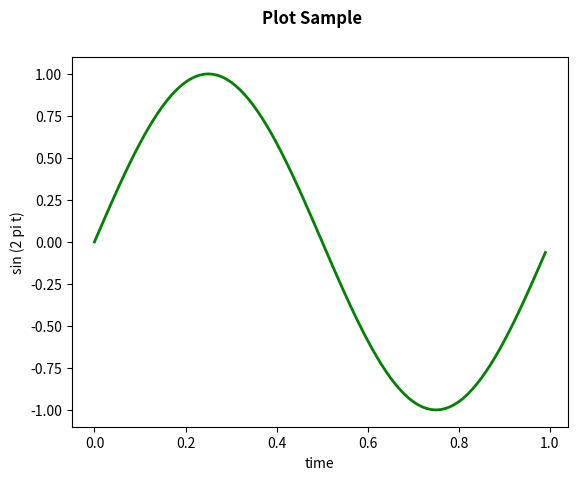

Write the Python code that produced this figure.
#based on 
#source: https://www.geeksforgeeks.org/matplotlib-figure-figure-add_axes-in-python/
from cmath import pi
import matplotlib.pyplot as plt
import numpy as np

# make data
import numpy as np
import matplotlib.pyplot as plt

#define figure  
fig = plt.figure()
#add one plot
ax1 = fig.add_subplot(111)

#data
t = np.arange(0.0, 1.0, 0.01)
s = np.sin(2 * np.pi * t)
#define plots
line, = ax1.plot(t, s, color ="green", lw = 2)

#add axis label
ax1.set_xlabel("time")
ax1.set_ylabel("sin (2 pi t)")

#add plot label
fig.suptitle("Plot Sample\n\n", fontweight ="bold")

#export as PDF
plt.savefig("line_plot.pdf") 